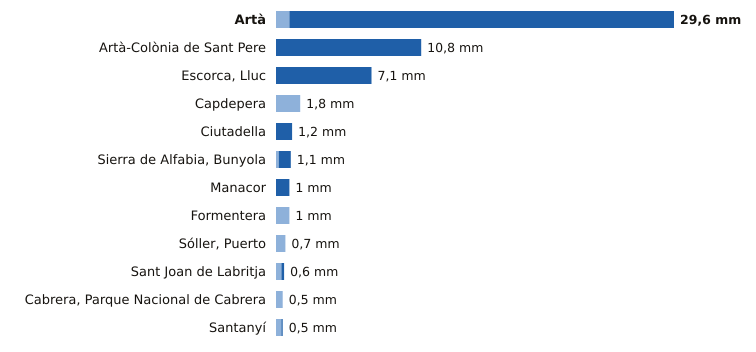

Data behind this chart, as committed beside it:
estacion, provincia, indicativo, mm_6_dias_anteriores, mm_hoy, mm_7_dias, horas_de_hoy
Artà, Illes Balears, B526X, 1.0, 28.6, 29.6, 10
Artà-Colònia de Sant Pere, Illes Balears, B603X, 0.0, 10.8, 10.8, 10
Escorca, Lluc, Illes Balears, B013X, 0.0, 7.1, 7.1, 12
Capdepera, Illes Balears, B569X, 1.8, 0.0, 1.8, 12
Ciutadella, Illes Balears, B860X, 0.0, 1.2, 1.2, 10
Sierra de Alfabia, Bunyola, Illes Balears, B248, 0.2, 0.9, 1.1, 12
Manacor, Illes Balears, B614E, 0.0, 1.0, 1.0, 12
Formentera, Illes Balears, B986, 1.0, 0.0, 1.0, 12
Sóller, Puerto, Illes Balears, B051A, 0.7, 0.0, 0.7, 12
Sant Joan de Labritja, Illes Balears, B908X, 0.4, 0.2, 0.6, 10
Cabrera, Parque Nacional de Cabrera, Illes Balears, B398A, 0.5, 0.0, 0.5, 12
Santanyí, Illes Balears, B410B, 0.4, 0.1, 0.5, 12
